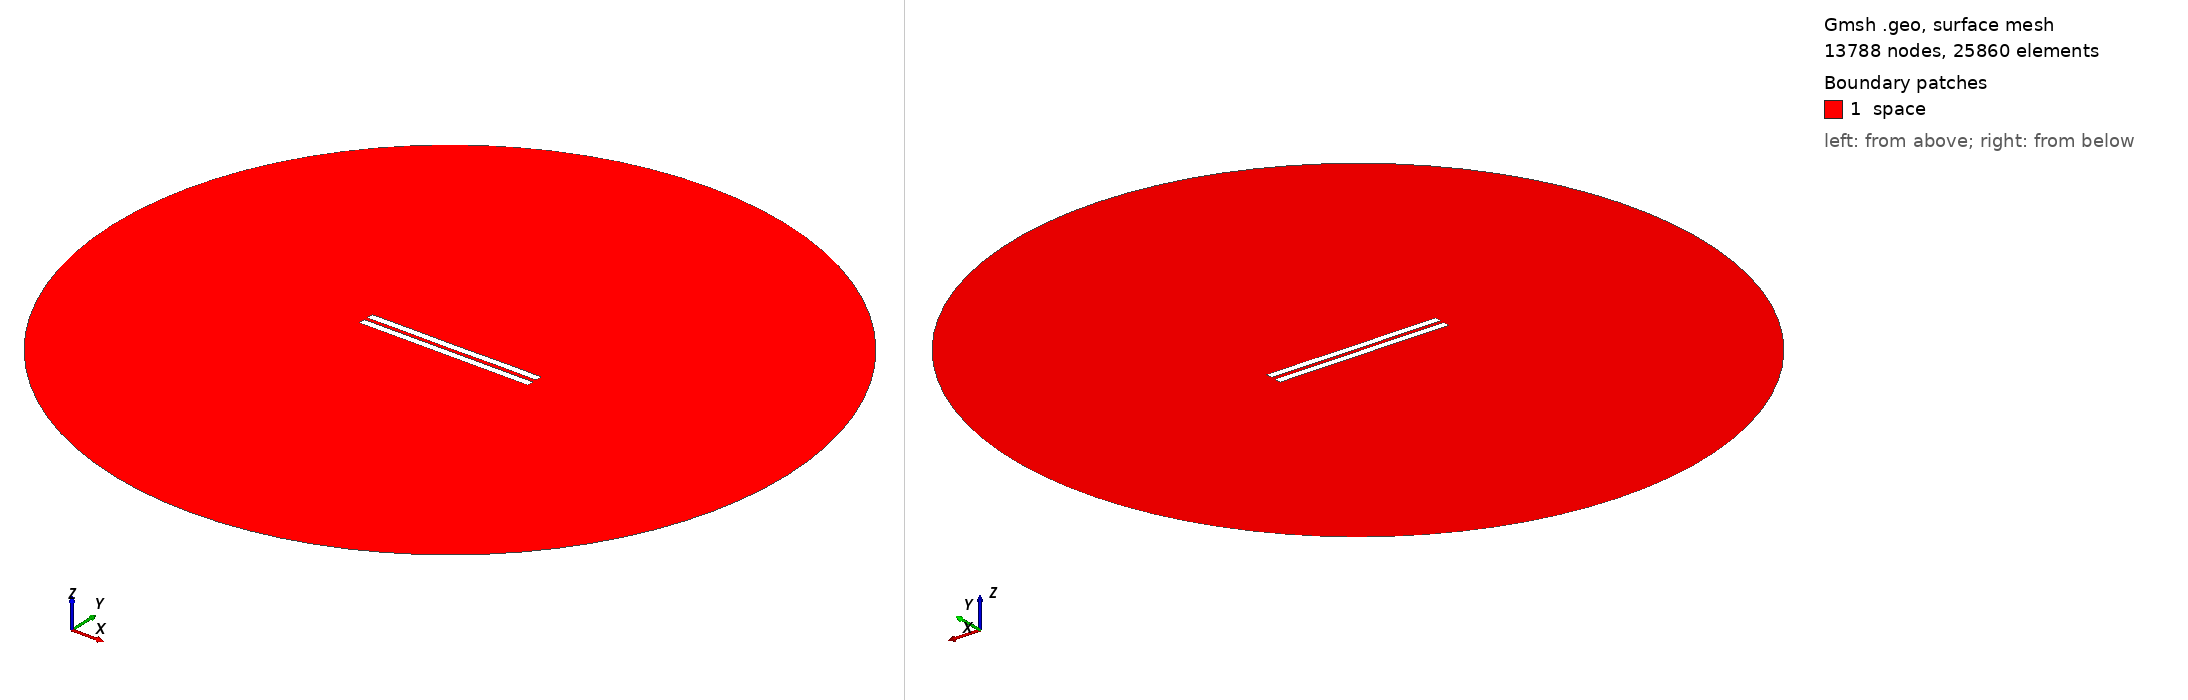

Gmsh geometry script, surface-meshed: 13788 nodes, 25860 surface elements. Boundary patches (legend numbers): 1 space. Left view from above one corner, right view from below the opposite corner. Legend entries are the model's physical surfaces. The drawing asked Gmsh for element sizes between 1% and 20% of the model's largest extent; the script's own settings can give other sizes.

=== 2439.geo (drawn) ===
//---------------------------------------
// Geometry kernel
//---------------------------------------

SetFactory("OpenCASCADE");



//---------------------------------------
// Parameters of the geometry
//---------------------------------------

// Overetch of the upper plate
overetch = 0.0;

// Distance between the plates
distance = 2.25;

// Discretization over the x axis (for the deformation)
nx = 50; 

// Length of the plate
L = 100 - overetch; 

// Number of modes
n = 4; 

// 1st mode coefficient
coeff(1) = 0.15;
beta(1) = 0.596864 * 3.1415926535 / L;

// 2nd mode coefficient
coeff(2) = 0.0;
beta(2) = 1.49418 * 3.1415926535 / L;

// 3rd mode coefficient
coeff(3) = 0.0;
beta(3) = 2.50025 * 3.1415926535 / L;

// 4th mode coefficient
coeff(4) = 0.07499999999999998;
beta(4) = 3.49999 * 3.1415926535 / L;



//---------------------------------------
// Upper plate (deformed rectangle)
//---------------------------------------

// Coordiantes of the upper plate
xmin = -50;
xmax = 50 - overetch;

// Height of the upper plate
yheight = 4 - 2 * overetch;

// Indexes of the points
UpperID[] = {};
LowerID[] = {};
LeftID[] = {};
RightID[] = {};

// Point index
p = 1;

// Horizontal edges
For i In {1:nx}
    x = xmin + (i-1)*(xmax - xmin)/(nx-1);

    y_bottom = distance / 2 + overetch;
    For j In {1:n}
        C = (Cosh(beta(j)*L) + Cos(beta(j)*L)) / (Sinh(beta(j)*L) + Sin(beta(j)*L));
        y_bottom  = y_bottom + coeff(j) * (Cosh(beta(j)*(x+50)) - Cos(beta(j)*(x+50)) - C * (Sinh(beta(j)*(x+50)) - Sin(beta(j)*(x+50))));
    EndFor

    y_top = y_bottom + yheight;

    Point(p) = {x, y_top, 0, 1.0};
    UpperID[i] = p;
    p = p + 1;

    Point(p) = {x, y_bottom, 0, 1.0};
    LowerID[i] = p;
    p = p + 1;
EndFor

// Create point lists
UpperPts[] = {}; LowerPts[] = {};
For i In {1:nx}
  UpperPts[] += {UpperID[i]};
  LowerPts[] += {LowerID[i]};
EndFor

// Build splines
Spline(1) = {UpperPts[]};
Spline(2) = {LowerPts[]};
Line(3) = {LowerPts[nx-1], UpperPts[nx-1]};
Line(4) = {LowerPts[0], UpperPts[0]};

// Build the plane surface
Curve Loop(1) = {2, 3, -1, -4};
Plane Surface(1) = {1};



//---------------------------------------
// Lower plate (rectangle)
//---------------------------------------

// Vertices
Point(1001) = {-50, -1, 0, 1.0};
Point(1002) = { 50, -1, 0, 1.0};
Point(1003) = { 50,  -5, 0, 1.0};
Point(1004) = {-50,  -5, 0, 1.0};

// Edges
Line(5) = {1001, 1002};
Line(6) = {1002, 1003};
Line(7) = {1003, 1004};
Line(8) = {1004, 1001};

// Plane surface
Line Loop(2) = {5, 6, 7, 8};
Plane Surface(2) = {2}; 



//---------------------------------------
// Outer (fictious) boundary
//---------------------------------------

// Points
Point(1005) = {0, 0, 0};       // Center
Point(1006) = {200, 0, 0};     // Start point
Point(1007) = {0, 200, 0};     // 90 degrees
Point(1008) = {-200, 0, 0};    // 180 degrees
Point(1009) = {0, -200, 0};    // 270 degrees

// Circle arcs (each needs start, center, end)
Circle(9) = {1006, 1005, 1007};
Circle(10) = {1007, 1005, 1008};
Circle(11) = {1008, 1005, 1009};
Circle(12) = {1009, 1005, 1006};

// Plane surface for the entire domain
Curve Loop(3) = {9, 10, 11, 12};
Surface(3) = {3};

// Subtract the plates from the whole domain to obtain the actual domain where we want to solve the equations
BooleanDifference{ Surface{3}; Delete; }{ Surface{1}; Surface{2}; Delete; }




//---------------------------------------
// Transfinite Lines/Curves
//---------------------------------------

// Set the number of points on the boundaries
r = 7;

// Plates
Transfinite Curve {1, 2} = 50*r Using Progression 1;
Transfinite Curve {3, 4} = 2*r Using Progression 1;
Transfinite Line {5, 7} = 50*r Using Progression 1;
Transfinite Line {6, 8} = 2*r Using Progression 1;

// Outer boundary
Transfinite Line {9, 10, 11, 12} = 20 Using Progression 1;



//---------------------------------------
// Physical groups
//---------------------------------------                

// Physical curves (boundaries)
Physical Line("force_segment", 10) = {2};
Physical Line("upper_plate", 11) = {1, 3, 4};
Physical Line("lower_plate", 12) = {5, 6, 7, 8};
Physical Line("boundary", 20) = {9, 10, 11, 12};

// Physical Surfaces
Physical Surface("space", 30) = {3};



//---------------------------------------
// 6. Generate the Mesh
//---------------------------------------

// 2D mesh generation
Mesh 2;
